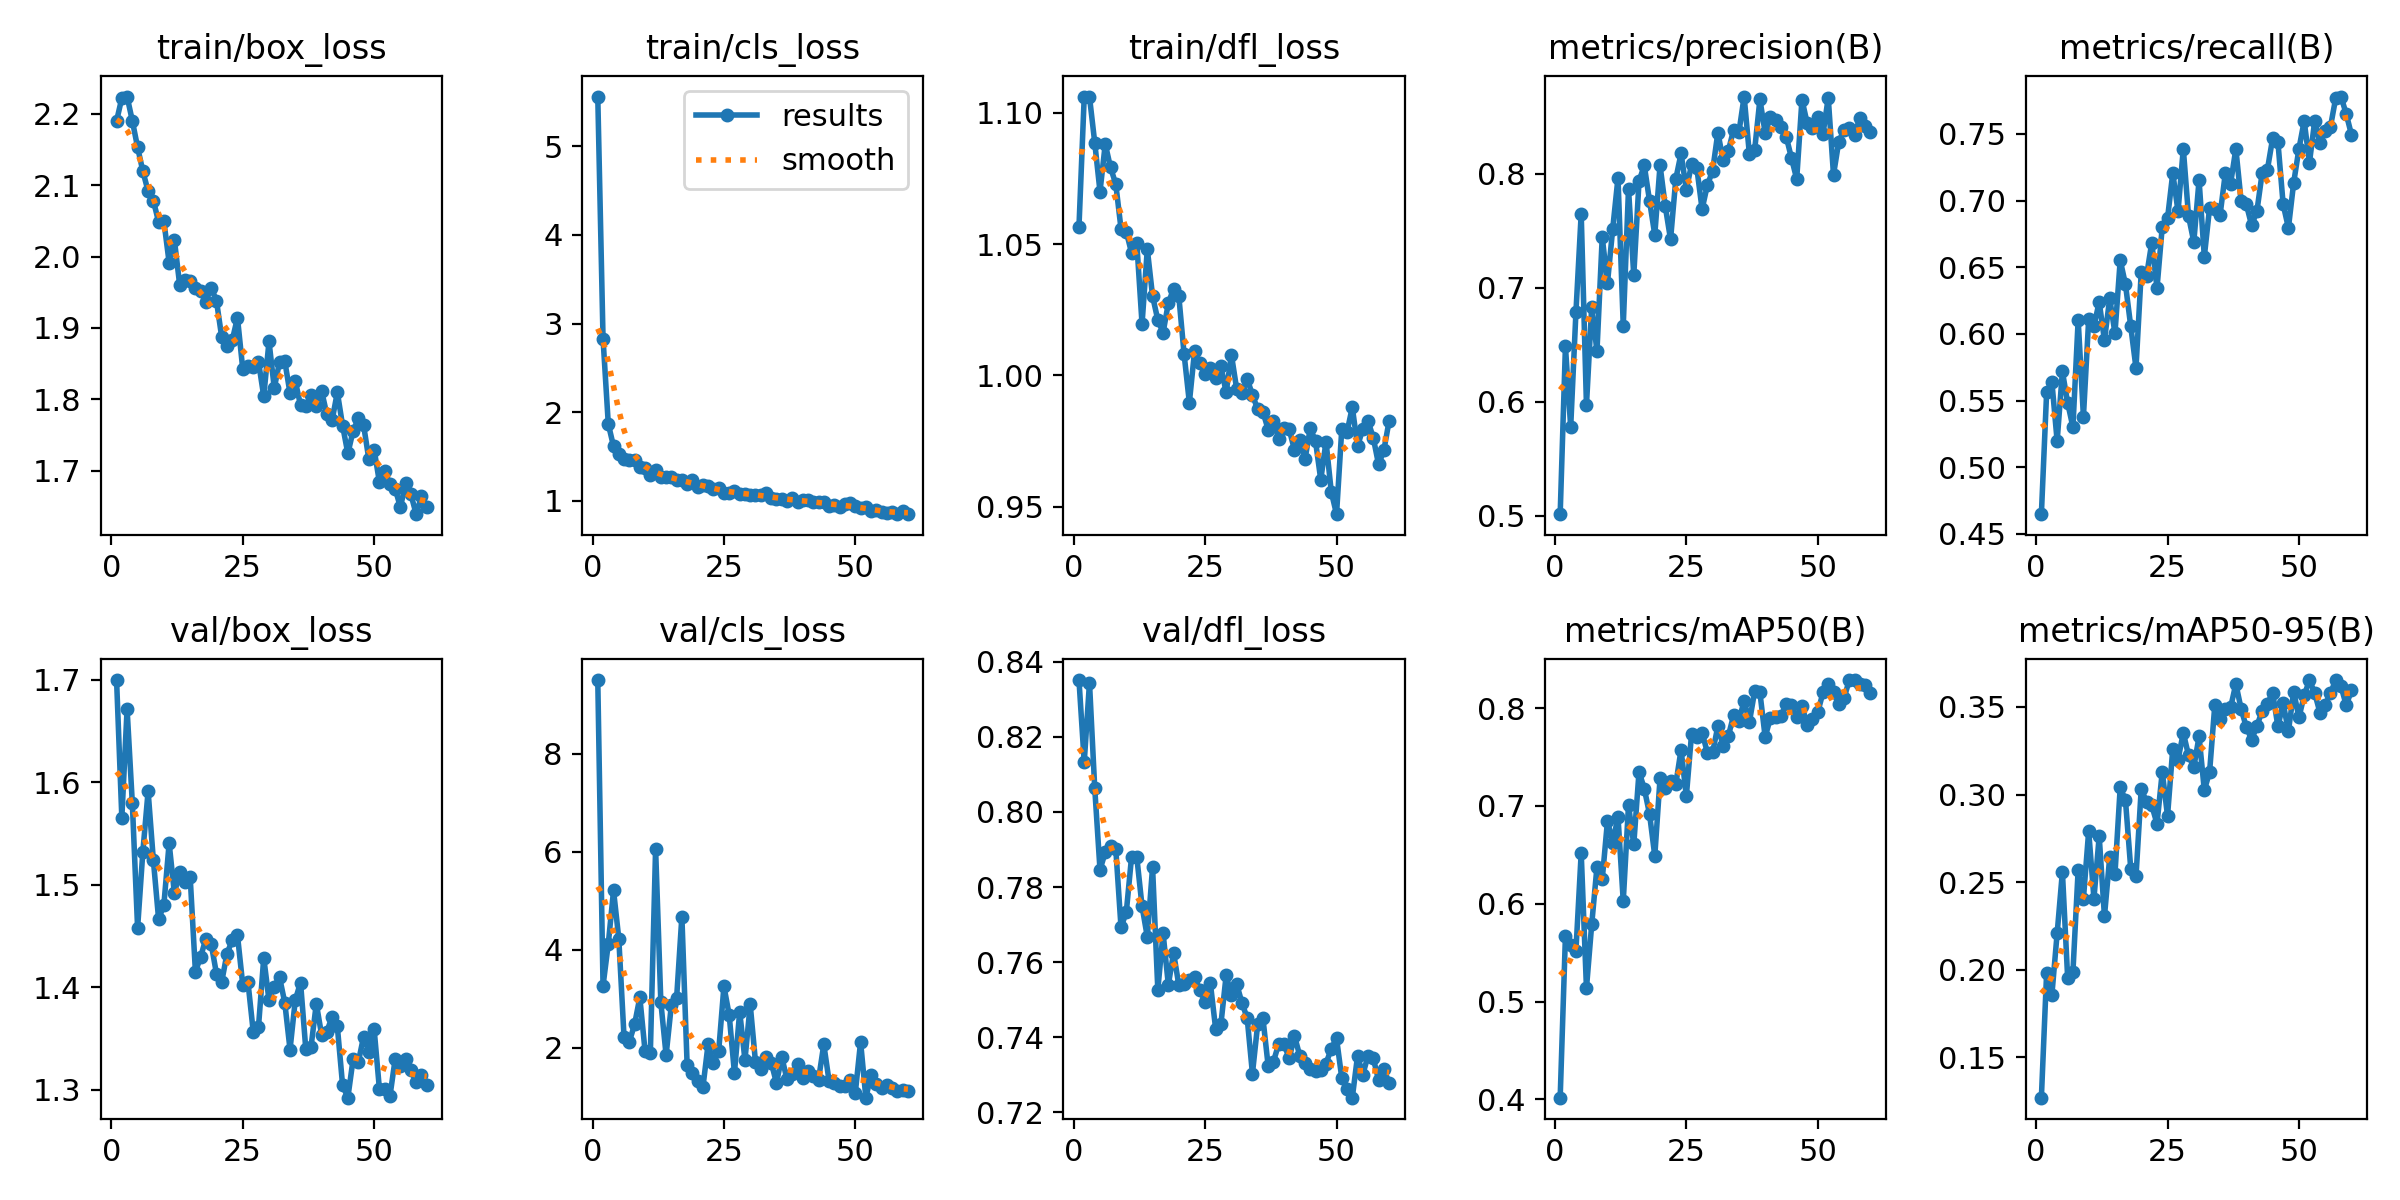

The file beside this chart, header and first rows:
epoch, time, train/box_loss, train/cls_loss, train/dfl_loss, metrics/precision(B), metrics/recall(B), metrics/mAP50(B), metrics/mAP50-95(B), val/box_loss, val/cls_loss, val/dfl_loss, lr/pg0, lr/pg1, lr/pg2
1, 28.73, 2.19, 5.563, 1.057, 0.5013, 0.4647, 0.4017, 0.127, 1.7, 9.507, 0.8351, 0.0006637, 0.0006637, 0.0006637
2, 53.68, 2.222, 2.83, 1.106, 0.6486, 0.5561, 0.5671, 0.1983, 1.566, 3.261, 0.8133, 0.001308, 0.001308, 0.001308
3, 77.74, 2.224, 1.866, 1.106, 0.5777, 0.564, 0.5575, 0.1857, 1.671, 4.119, 0.8344, 0.001931, 0.001931, 0.001931
4, 101.3, 2.19, 1.613, 1.089, 0.6787, 0.5196, 0.5522, 0.2208, 1.579, 5.21, 0.8063, 0.001901, 0.001901, 0.001901
5, 125, 2.153, 1.523, 1.07, 0.7651, 0.5718, 0.652, 0.2558, 1.458, 4.223, 0.7846, 0.001868, 0.001868, 0.001868
6, 148.7, 2.119, 1.465, 1.088, 0.5969, 0.5483, 0.5137, 0.1954, 1.532, 2.207, 0.7893, 0.001835, 0.001835, 0.001835
7, 172.4, 2.091, 1.458, 1.079, 0.6832, 0.53, 0.579, 0.1986, 1.591, 2.119, 0.7911, 0.001802, 0.001802, 0.001802
8, 196.4, 2.078, 1.459, 1.073, 0.6445, 0.6105, 0.6377, 0.2571, 1.524, 2.474, 0.7902, 0.001769, 0.001769, 0.001769
9, 220.3, 2.049, 1.385, 1.056, 0.7445, 0.5379, 0.6249, 0.2406, 1.466, 3.024, 0.7693, 0.001736, 0.001736, 0.001736
10, 244.5, 2.049, 1.364, 1.055, 0.7042, 0.611, 0.6848, 0.2792, 1.481, 1.924, 0.7733, 0.001703, 0.001703, 0.001703
11, 268.3, 1.992, 1.288, 1.047, 0.752, 0.6057, 0.6626, 0.2406, 1.541, 1.883, 0.788, 0.00167, 0.00167, 0.00167
12, 292, 2.023, 1.34, 1.05, 0.7965, 0.624, 0.6891, 0.2762, 1.492, 6.06, 0.788, 0.001637, 0.001637, 0.001637
13, 315.7, 1.961, 1.267, 1.02, 0.6668, 0.5953, 0.6026, 0.2305, 1.513, 2.922, 0.7749, 0.001604, 0.001604, 0.001604
14, 339.5, 1.967, 1.262, 1.048, 0.7869, 0.6266, 0.7009, 0.2641, 1.503, 1.846, 0.7667, 0.001571, 0.001571, 0.001571
15, 363.5, 1.966, 1.268, 1.03, 0.711, 0.6005, 0.6606, 0.2546, 1.508, 2.871, 0.7853, 0.001538, 0.001538, 0.001538
16, 387.5, 1.956, 1.236, 1.021, 0.7936, 0.6553, 0.735, 0.3041, 1.415, 3.013, 0.7527, 0.001505, 0.001505, 0.001505
17, 411.3, 1.952, 1.232, 1.016, 0.8075, 0.6371, 0.7177, 0.2966, 1.43, 4.675, 0.7678, 0.001472, 0.001472, 0.001472
18, 435.3, 1.937, 1.188, 1.028, 0.7764, 0.6057, 0.6918, 0.2578, 1.448, 1.643, 0.754, 0.001439, 0.001439, 0.001439
19, 459.2, 1.956, 1.236, 1.033, 0.7466, 0.5744, 0.649, 0.2532, 1.442, 1.481, 0.7625, 0.001406, 0.001406, 0.001406
20, 483, 1.938, 1.155, 1.03, 0.8076, 0.6465, 0.7281, 0.3034, 1.413, 1.307, 0.7539, 0.001373, 0.001373, 0.001373
21, 506.6, 1.887, 1.174, 1.008, 0.7714, 0.6434, 0.7183, 0.2956, 1.405, 1.188, 0.7542, 0.00134, 0.00134, 0.00134
22, 530.2, 1.875, 1.162, 0.9896, 0.7425, 0.6684, 0.7251, 0.2938, 1.433, 2.079, 0.7552, 0.001307, 0.001307, 0.001307
23, 553.9, 1.883, 1.129, 1.009, 0.7956, 0.6345, 0.7224, 0.2833, 1.446, 1.681, 0.7561, 0.001274, 0.001274, 0.001274
24, 578.9, 1.914, 1.139, 1.005, 0.818, 0.6805, 0.7575, 0.313, 1.451, 1.926, 0.7526, 0.001241, 0.001241, 0.001241
25, 604.7, 1.843, 1.083, 1.001, 0.7863, 0.6867, 0.71, 0.2877, 1.403, 3.252, 0.7494, 0.001208, 0.001208, 0.001208
26, 630.4, 1.847, 1.083, 1.003, 0.8084, 0.7206, 0.7738, 0.3262, 1.405, 2.668, 0.7544, 0.001175, 0.001175, 0.001175
27, 655.7, 1.846, 1.105, 0.9989, 0.8051, 0.6919, 0.7705, 0.3199, 1.357, 1.482, 0.7423, 0.001142, 0.001142, 0.001142
28, 680.3, 1.853, 1.075, 1.004, 0.7691, 0.739, 0.7751, 0.3351, 1.361, 2.732, 0.7435, 0.001109, 0.001109, 0.001109
29, 704.1, 1.804, 1.078, 0.9935, 0.7902, 0.6883, 0.7547, 0.3224, 1.429, 1.747, 0.7565, 0.001076, 0.001076, 0.001076
30, 727.7, 1.881, 1.066, 1.008, 0.8026, 0.669, 0.7548, 0.3156, 1.387, 2.881, 0.7512, 0.001043, 0.001043, 0.001043
31, 751.3, 1.816, 1.064, 0.9949, 0.8364, 0.7154, 0.7816, 0.3331, 1.401, 1.71, 0.7542, 0.00101, 0.00101, 0.00101
32, 774.7, 1.852, 1.063, 0.9931, 0.8119, 0.658, 0.7614, 0.3025, 1.41, 1.562, 0.7492, 0.000977, 0.000977, 0.000977
33, 798.7, 1.854, 1.085, 0.9987, 0.8204, 0.6945, 0.7717, 0.3128, 1.385, 1.799, 0.7451, 0.000944, 0.000944, 0.000944
34, 822.2, 1.809, 1.035, 0.9926, 0.8389, 0.6934, 0.7927, 0.3512, 1.339, 1.691, 0.7303, 0.000911, 0.000911, 0.000911
35, 845.9, 1.826, 1.015, 0.9871, 0.8364, 0.6893, 0.7874, 0.3433, 1.388, 1.276, 0.7435, 0.000878, 0.000878, 0.000878
36, 869.6, 1.792, 1.022, 0.9861, 0.8679, 0.7207, 0.8075, 0.3487, 1.405, 1.812, 0.7451, 0.000845, 0.000845, 0.000845
37, 893.3, 1.79, 0.9914, 0.9793, 0.8171, 0.7128, 0.7859, 0.3497, 1.34, 1.349, 0.7323, 0.000812, 0.000812, 0.000812
38, 917.2, 1.805, 1.024, 0.9827, 0.8211, 0.7389, 0.8173, 0.3631, 1.342, 1.465, 0.7336, 0.000779, 0.000779, 0.000779
39, 940.8, 1.791, 0.985, 0.9759, 0.8655, 0.6997, 0.8162, 0.3489, 1.384, 1.658, 0.7383, 0.000746, 0.000746, 0.000746
40, 964.5, 1.812, 1.011, 0.9798, 0.8359, 0.6971, 0.7704, 0.3384, 1.354, 1.378, 0.7383, 0.000713, 0.000713, 0.000713
41, 988.1, 1.779, 1.006, 0.9795, 0.8496, 0.6815, 0.7903, 0.3314, 1.357, 1.521, 0.7344, 0.00068, 0.00068, 0.00068
42, 1012, 1.77, 0.9836, 0.9716, 0.8473, 0.6919, 0.7908, 0.3389, 1.371, 1.429, 0.7404, 0.000647, 0.000647, 0.000647
43, 1036, 1.81, 0.9819, 0.9755, 0.8414, 0.7206, 0.7919, 0.3479, 1.362, 1.348, 0.7351, 0.000614, 0.000614, 0.000614
44, 1062, 1.763, 0.9873, 0.968, 0.8328, 0.7232, 0.8044, 0.3519, 1.305, 2.066, 0.7332, 0.000581, 0.000581, 0.000581
45, 1096, 1.724, 0.9405, 0.9798, 0.814, 0.7467, 0.8028, 0.3579, 1.292, 1.319, 0.7316, 0.000548, 0.000548, 0.000548
46, 1125, 1.756, 0.9474, 0.975, 0.7955, 0.7441, 0.7908, 0.3388, 1.33, 1.284, 0.731, 0.000515, 0.000515, 0.000515
47, 1159, 1.773, 0.9322, 0.9602, 0.8653, 0.6971, 0.8021, 0.352, 1.327, 1.219, 0.7312, 0.000482, 0.000482, 0.000482
48, 1192, 1.764, 0.9591, 0.9748, 0.8443, 0.6795, 0.7833, 0.3362, 1.352, 1.216, 0.733, 0.000449, 0.000449, 0.000449
49, 1225, 1.716, 0.9683, 0.9556, 0.8401, 0.7134, 0.7885, 0.3587, 1.337, 1.328, 0.737, 0.000416, 0.000416, 0.000416
50, 1259, 1.73, 0.9342, 0.9471, 0.8498, 0.7388, 0.7957, 0.344, 1.359, 1.08, 0.7398, 0.000383, 0.000383, 0.000383
51, 1310, 1.684, 0.914, 0.9796, 0.8352, 0.7598, 0.8161, 0.3566, 1.301, 2.116, 0.7291, 0.00035, 0.00035, 0.00035
52, 1334, 1.7, 0.9237, 0.9785, 0.8669, 0.7285, 0.8249, 0.3652, 1.3, 0.9768, 0.7262, 0.000317, 0.000317, 0.000317
53, 1358, 1.681, 0.8873, 0.9879, 0.7992, 0.7598, 0.8161, 0.358, 1.294, 1.439, 0.7239, 0.000284, 0.000284, 0.000284
54, 1381, 1.675, 0.8984, 0.9731, 0.8283, 0.743, 0.8038, 0.3467, 1.33, 1.266, 0.7351, 0.000251, 0.000251, 0.000251
55, 1405, 1.649, 0.8691, 0.9796, 0.8384, 0.752, 0.81, 0.3513, 1.323, 1.168, 0.7301, 0.000218, 0.000218, 0.000218
56, 1428, 1.683, 0.8616, 0.9826, 0.8403, 0.7555, 0.8288, 0.3578, 1.33, 1.237, 0.7351, 0.000185, 0.000185, 0.000185
57, 1451, 1.667, 0.8686, 0.9761, 0.8345, 0.777, 0.8286, 0.3653, 1.319, 1.179, 0.7344, 0.000152, 0.000152, 0.000152
58, 1484, 1.639, 0.8536, 0.966, 0.8489, 0.7781, 0.8252, 0.3619, 1.307, 1.11, 0.7286, 0.000119, 0.000119, 0.000119
59, 1518, 1.664, 0.8795, 0.9714, 0.8419, 0.765, 0.8235, 0.3509, 1.315, 1.133, 0.7315, 8.6e-05, 8.6e-05, 8.6e-05
60, 1541, 1.65, 0.8471, 0.9826, 0.8369, 0.7493, 0.8151, 0.3595, 1.304, 1.12, 0.728, 5.3e-05, 5.3e-05, 5.3e-05
